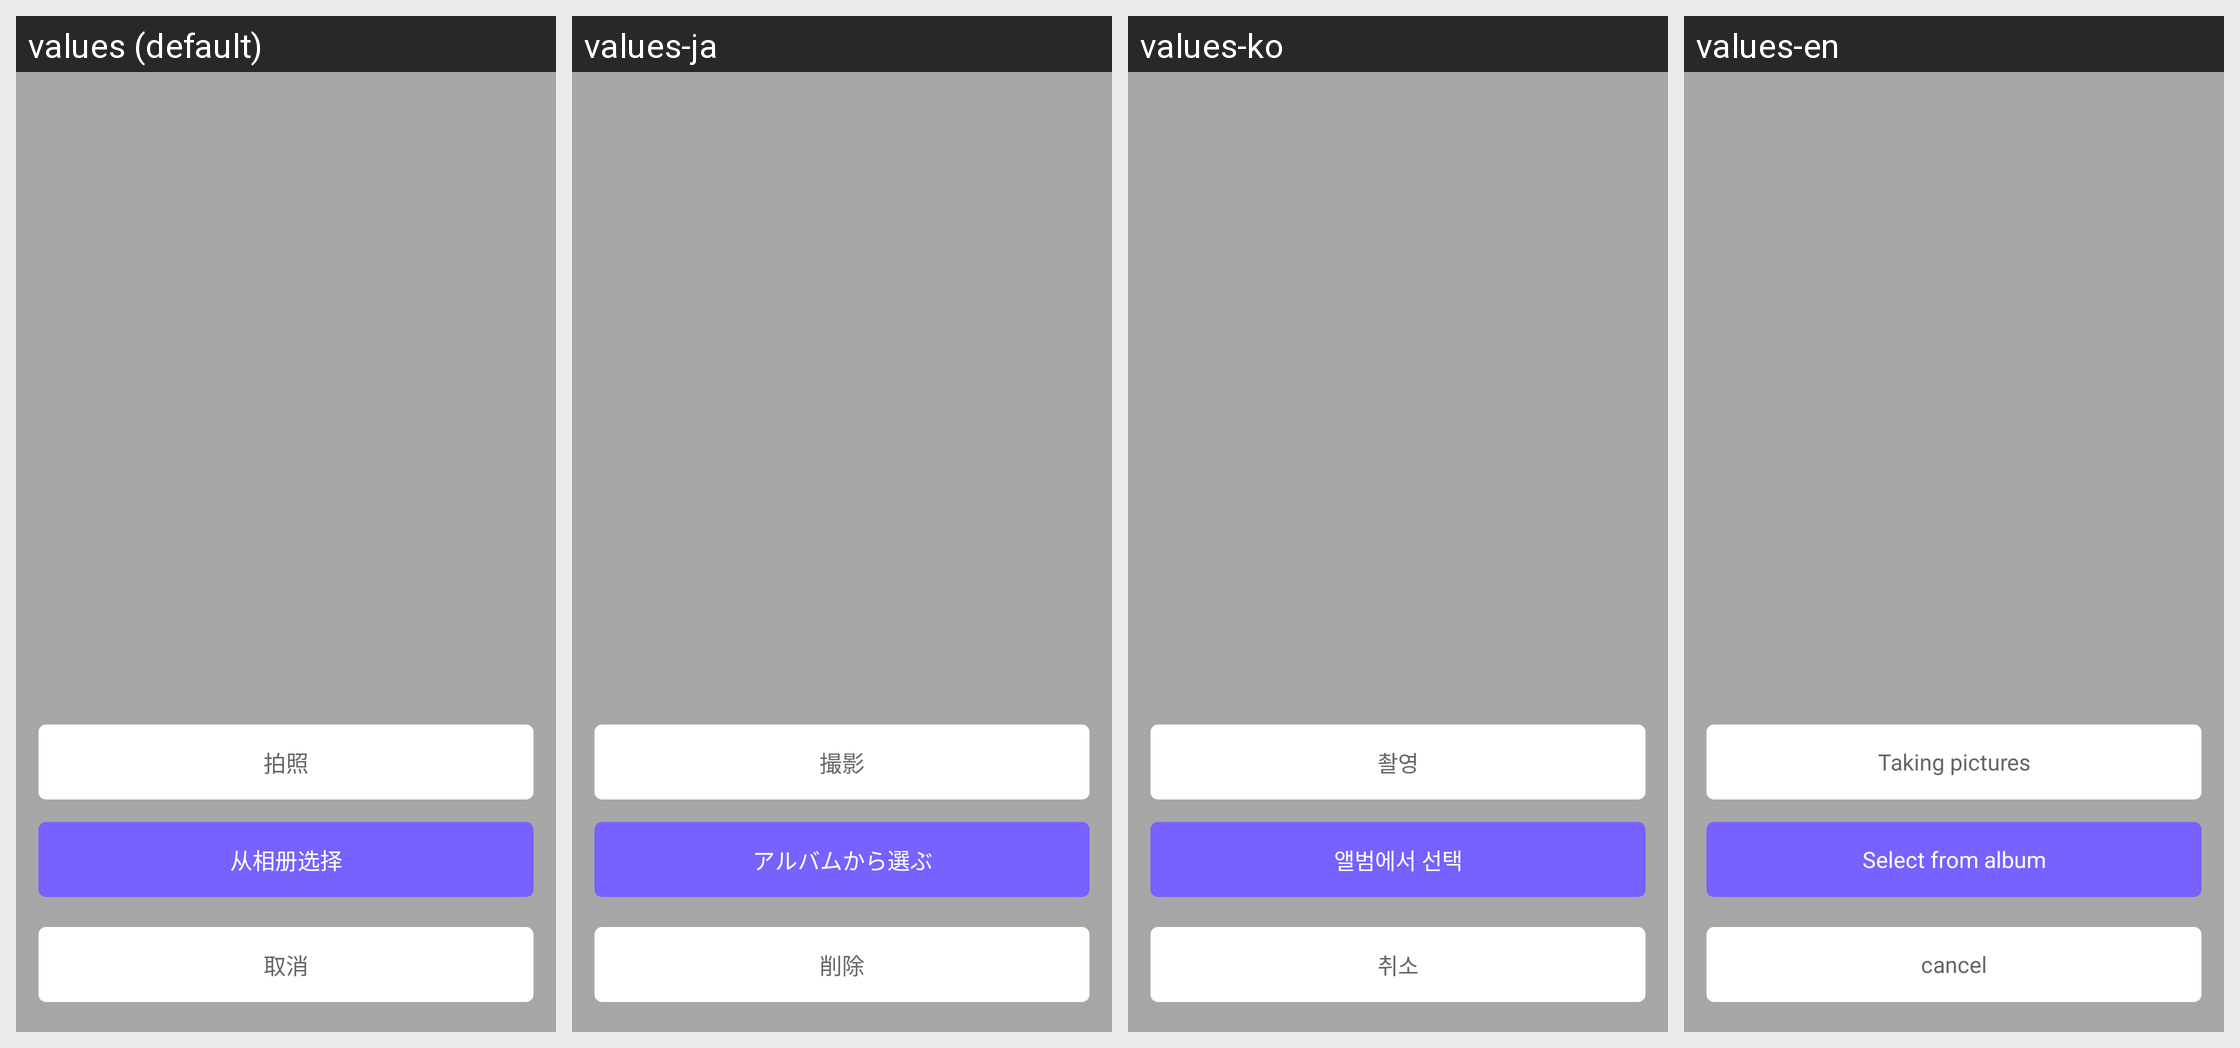

The same Android screen rendered under several of its app's locales, left to right. List the strings drawn on it with the default value and each locale's translation.
Android screen res/layout/pop_photo.xml rendered under 4 locales, left to right: values (default), values-ja, values-ko, values-en. Device: Nexus 5 (rendered at 1080×1920; each locale shown at half size, 540×960, under a caption strip naming it); theme AppTheme.
Strings drawn on this screen, with the default value and each locale's value (text and hints the layout hard-codes, and strings that could not be matched under every locale, appear in the picture but are not listed):

text_paizhao
  values: 拍照
  values-ja: 撮影
  values-ko: 촬영
  values-en: Taking pictures

text_cxcxz
  values: 从相册选择
  values-ja: アルバムから選ぶ
  values-ko: 앨범에서 선택
  values-en: Select from album

text_quxiao
  values: 取消
  values-ja: 削除
  values-ko: 취소
  values-en: cancel
